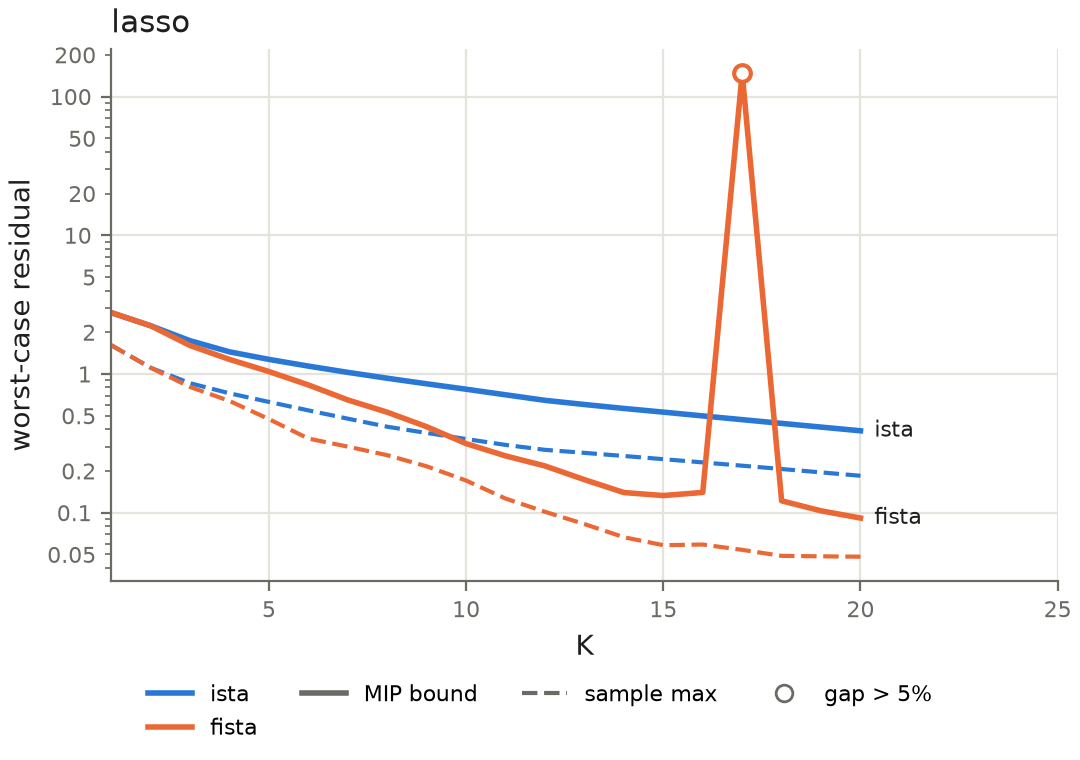

The data file committed next to this chart (first rows):
K, ista_bound, ista_incumbent, ista_gap, ista_status, ista_sample, fista_bound, fista_incumbent, fista_gap, fista_status, fista_sample
1, 2.769698e+00, 2.769698e+00, 0.0000, OPTIMAL, 1.613837e+00, 2.769698e+00, 2.769698e+00, 0.0000, OPTIMAL, 1.613837e+00
2, 2.228198e+00, 2.224194e+00, 0.0018, OPTIMAL, 1.109396e+00, 2.228198e+00, 2.224194e+00, 0.0018, OPTIMAL, 1.109396e+00
3, 1.738062e+00, 1.717321e+00, 0.0121, OPTIMAL, 8.586888e-01, 1.603562e+00, 1.574462e+00, 0.0185, OPTIMAL, 8.063086e-01
4, 1.445199e+00, 1.404924e+00, 0.0287, OPTIMAL, 7.259716e-01, 1.274348e+00, 1.272622e+00, 0.0014, OPTIMAL, 6.394215e-01
5, 1.274922e+00, 1.227676e+00, 0.0385, OPTIMAL, 6.292028e-01, 1.041593e+00, 1.012965e+00, 0.0283, OPTIMAL, 4.728549e-01
6, 1.140420e+00, 1.111773e+00, 0.0258, OPTIMAL, 5.467687e-01, 8.341150e-01, 7.945296e-01, 0.0498, OPTIMAL, 3.425877e-01
7, 1.027823e+00, 9.910127e-01, 0.0371, OPTIMAL, 4.765204e-01, 6.501999e-01, 6.273882e-01, 0.0364, OPTIMAL, 2.995708e-01
8, 9.324167e-01, 8.956860e-01, 0.0410, OPTIMAL, 4.169357e-01, 5.303778e-01, 5.098194e-01, 0.0403, OPTIMAL, 2.599458e-01
9, 8.500585e-01, 8.498395e-01, 0.0003, OPTIMAL, 3.759113e-01, 4.168528e-01, 4.001866e-01, 0.0416, OPTIMAL, 2.160132e-01
10, 7.770221e-01, 7.745990e-01, 0.0031, OPTIMAL, 3.401161e-01, 3.149751e-01, 3.012698e-01, 0.0455, OPTIMAL, 1.706773e-01
11, 7.083502e-01, 7.059439e-01, 0.0034, OPTIMAL, 3.082516e-01, 2.569574e-01, 2.554822e-01, 0.0058, OPTIMAL, 1.264658e-01
12, 6.459575e-01, 6.433829e-01, 0.0040, OPTIMAL, 2.840580e-01, 2.173483e-01, 2.114515e-01, 0.0279, OPTIMAL, 1.015411e-01
13, 6.028497e-01, 5.864056e-01, 0.0280, OPTIMAL, 2.701161e-01, 1.731146e-01, 1.652244e-01, 0.0478, OPTIMAL, 8.285099e-02
14, 5.647301e-01, 5.485007e-01, 0.0296, OPTIMAL, 2.565102e-01, 1.398015e-01, 1.357956e-01, 0.0295, OPTIMAL, 6.657366e-02
15, 5.312260e-01, 5.144969e-01, 0.0325, OPTIMAL, 2.433105e-01, 1.330036e-01, 1.293464e-01, 0.0283, OPTIMAL, 5.834835e-02
16, 4.989628e-01, 4.827869e-01, 0.0335, OPTIMAL, 2.305662e-01, 1.400678e-01, 1.338597e-01, 0.0464, OPTIMAL, 5.898117e-02
17, 4.688396e-01, 4.531997e-01, 0.0345, OPTIMAL, 2.183118e-01, 1.475655e+02, 1.293914e-01, 1139, TIME_LIMIT, 5.400159e-02
18, 4.406942e-01, 4.255769e-01, 0.0355, OPTIMAL, 2.065889e-01, 1.218709e-01, 1.168699e-01, 0.0428, OPTIMAL, 4.886083e-02
19, 4.143850e-01, 3.997712e-01, 0.0366, OPTIMAL, 1.953778e-01, 1.031840e-01, 1.006026e-01, 0.0257, OPTIMAL, 4.850265e-02
20, 3.897741e-01, 3.756531e-01, 0.0376, OPTIMAL, 1.846830e-01, 9.157366e-02, 8.761987e-02, 0.0451, OPTIMAL, 4.819383e-02
